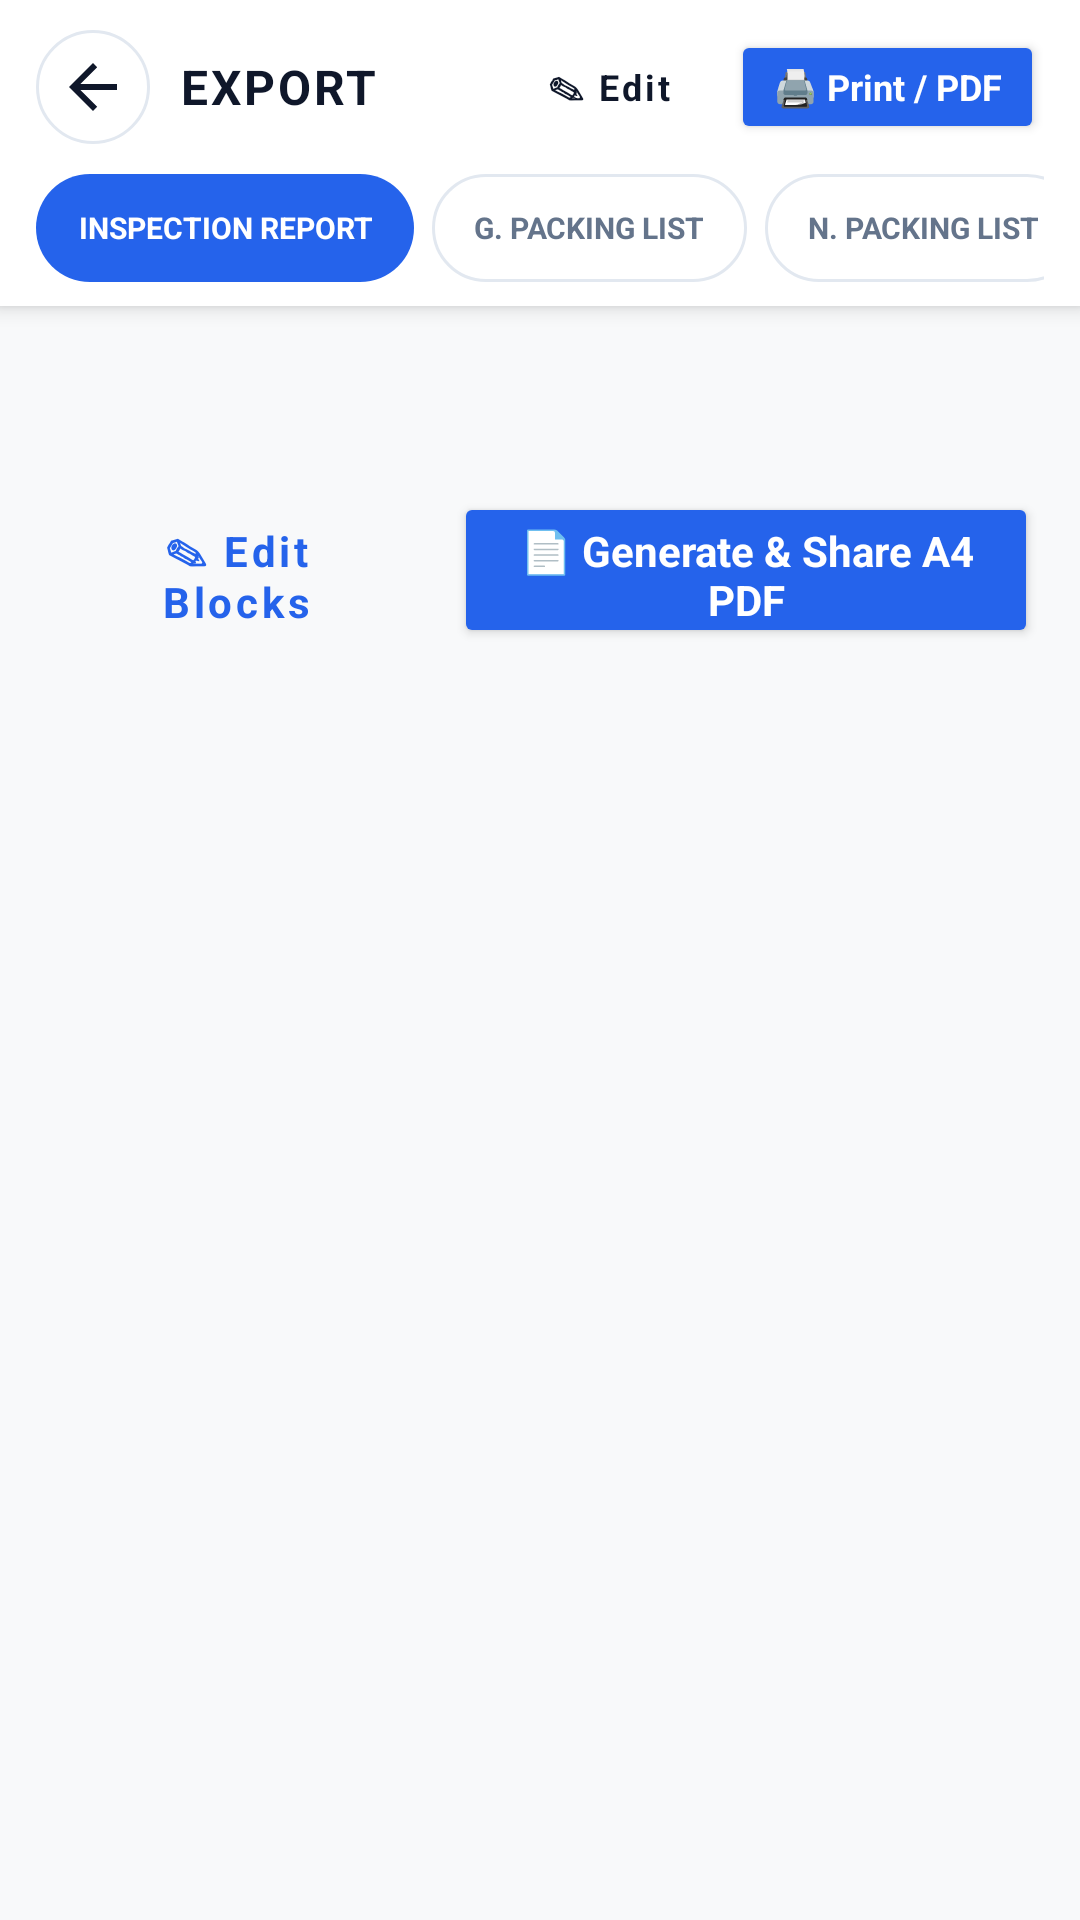

Reconstruct the res/layout file that produces this screen, plus the resources it refers to.
<!-- AndroidManifest.xml: application theme Theme.GraniteFlow -->
<!-- res/layout/activity_unified_export_documents.xml -->
<?xml version="1.0" encoding="utf-8"?>
<LinearLayout xmlns:android="http://schemas.android.com/apk/res/android"
    xmlns:app="http://schemas.android.com/apk/res-auto"
    android:layout_width="match_parent"
    android:layout_height="match_parent"
    android:background="@color/app_bg"
    android:orientation="vertical">

    
    <LinearLayout
        android:layout_width="match_parent"
        android:layout_height="wrap_content"
        android:background="@color/card_surface"
        android:elevation="4dp"
        android:orientation="vertical"
        android:paddingHorizontal="12dp"
        android:paddingTop="10dp"
        android:paddingBottom="8dp">

        <LinearLayout
            android:layout_width="match_parent"
            android:layout_height="wrap_content"
            android:layout_marginBottom="10dp"
            android:gravity="center_vertical"
            android:orientation="horizontal">

            <ImageButton
                android:id="@+id/btnExportBack"
                android:layout_width="38dp"
                android:layout_height="38dp"
                android:background="@drawable/shape_circular_button"
                android:contentDescription="Back"
                android:src="?attr/homeAsUpIndicator"
                app:tint="@color/text_primary" />

            <TextView
                android:layout_width="0dp"
                android:layout_height="wrap_content"
                android:layout_marginStart="10dp"
                android:layout_weight="1"
                android:letterSpacing="0.06"
                android:text="EXPORT"
                android:textColor="@color/text_primary"
                android:textSize="16sp"
                android:textStyle="bold" />

            <Button
                android:id="@+id/btnExportEditDoc"
                style="@style/Widget.MaterialComponents.Button.OutlinedButton"
                android:layout_width="wrap_content"
                android:layout_height="38dp"
                android:layout_marginEnd="8dp"
                android:minWidth="0dp"
                android:paddingHorizontal="12dp"
                android:text="✎ Edit"
                android:textAllCaps="false"
                android:textColor="@color/text_primary"
                android:textSize="12sp"
                android:textStyle="bold"
                app:cornerRadius="10dp"
                app:strokeColor="@color/card_border" />

            <Button
                android:id="@+id/btnExportPrintPdf"
                android:layout_width="wrap_content"
                android:layout_height="38dp"
                android:backgroundTint="@color/brand_blue"
                android:minWidth="0dp"
                android:paddingHorizontal="14dp"
                android:text="🖨️ Print / PDF"
                android:textAllCaps="false"
                android:textColor="@color/white"
                android:textSize="12sp"
                android:textStyle="bold"
                app:cornerRadius="10dp" />
        </LinearLayout>

        
        <HorizontalScrollView
            android:layout_width="match_parent"
            android:layout_height="wrap_content"
            android:scrollbars="none">

            <LinearLayout
                android:layout_width="wrap_content"
                android:layout_height="wrap_content"
                android:orientation="horizontal">

                <TextView
                    android:id="@+id/tabDocInspectionReport"
                    android:layout_width="wrap_content"
                    android:layout_height="36dp"
                    android:layout_marginEnd="6dp"
                    android:background="@drawable/shape_type_pill_active"
                    android:gravity="center"
                    android:paddingHorizontal="14dp"
                    android:text="INSPECTION REPORT"
                    android:textColor="@color/white"
                    android:textSize="10sp"
                    android:textStyle="bold" />

                <TextView
                    android:id="@+id/tabDocGrossPacking"
                    android:layout_width="wrap_content"
                    android:layout_height="36dp"
                    android:layout_marginEnd="6dp"
                    android:background="@drawable/shape_type_pill_inactive"
                    android:gravity="center"
                    android:paddingHorizontal="14dp"
                    android:text="G. PACKING LIST"
                    android:textColor="@color/text_secondary"
                    android:textSize="10sp"
                    android:textStyle="bold" />

                <TextView
                    android:id="@+id/tabDocNetPacking"
                    android:layout_width="wrap_content"
                    android:layout_height="36dp"
                    android:layout_marginEnd="6dp"
                    android:background="@drawable/shape_type_pill_inactive"
                    android:gravity="center"
                    android:paddingHorizontal="14dp"
                    android:text="N. PACKING LIST"
                    android:textColor="@color/text_secondary"
                    android:textSize="10sp"
                    android:textStyle="bold" />

                <TextView
                    android:id="@+id/tabDocGrossInvoice"
                    android:layout_width="wrap_content"
                    android:layout_height="36dp"
                    android:layout_marginEnd="6dp"
                    android:background="@drawable/shape_type_pill_inactive"
                    android:gravity="center"
                    android:paddingHorizontal="14dp"
                    android:text="G. INVOICE"
                    android:textColor="@color/text_secondary"
                    android:textSize="10sp"
                    android:textStyle="bold" />

                <TextView
                    android:id="@+id/tabDocNetInvoice"
                    android:layout_width="wrap_content"
                    android:layout_height="36dp"
                    android:background="@drawable/shape_type_pill_inactive"
                    android:gravity="center"
                    android:paddingHorizontal="14dp"
                    android:text="N. INVOICE"
                    android:textColor="@color/text_secondary"
                    android:textSize="10sp"
                    android:textStyle="bold" />
            </LinearLayout>
        </HorizontalScrollView>
    </LinearLayout>

    
    <androidx.core.widget.NestedScrollView
        android:layout_width="match_parent"
        android:layout_height="match_parent"
        android:fillViewport="true">

        <LinearLayout
            android:layout_width="match_parent"
            android:layout_height="wrap_content"
            android:orientation="vertical"
            android:padding="14dp">

            
            <LinearLayout
                android:id="@+id/llDocumentSheetContainer"
                android:layout_width="match_parent"
                android:layout_height="wrap_content"
                android:background="@drawable/shape_card_modern"
                android:orientation="vertical"
                android:padding="16dp" />

            
            <LinearLayout
                android:layout_width="match_parent"
                android:layout_height="wrap_content"
                android:layout_marginTop="16dp"
                android:layout_marginBottom="28dp"
                android:orientation="horizontal">

                <Button
                    android:id="@+id/btnBottomEditBlocks"
                    style="@style/Widget.MaterialComponents.Button.OutlinedButton"
                    android:layout_width="0dp"
                    android:layout_height="52dp"
                    android:layout_marginEnd="8dp"
                    android:layout_weight="1"
                    android:text="✎ Edit Blocks"
                    android:textAllCaps="false"
                    android:textColor="@color/brand_blue"
                    android:textStyle="bold"
                    app:cornerRadius="16dp"
                    app:strokeColor="@color/brand_blue" />

                <Button
                    android:id="@+id/btnBottomExportPdf"
                    android:layout_width="0dp"
                    android:layout_height="52dp"
                    android:layout_weight="1.5"
                    android:backgroundTint="@color/brand_blue"
                    android:text="📄 Generate &amp; Share A4 PDF"
                    android:textAllCaps="false"
                    android:textColor="@color/white"
                    android:textStyle="bold"
                    app:cornerRadius="16dp" />
            </LinearLayout>

        </LinearLayout>
    </androidx.core.widget.NestedScrollView>

</LinearLayout>
<!-- resources referenced by this layout -->
<resources>
  <color name="app_bg">#F8F9FA</color>
  <color name="brand_blue">#2563EB</color>
  <color name="card_border">#E2E8F0</color>
  <color name="card_surface">#FFFFFF</color>
  <color name="text_primary">#0F172A</color>
  <color name="text_secondary">#64748B</color>
  <color name="white">#FFFFFF</color>
  <!-- drawable shape_circular_button (drawable) -->
  <?xml version="1.0" encoding="utf-8"?>
  <shape xmlns:android="http://schemas.android.com/apk/res/android"
      android:shape="oval">
      <solid android:color="@color/card_surface" />
      <stroke android:width="1dp" android:color="@color/card_border" />
  </shape>
  <!-- drawable shape_type_pill_active (drawable) -->
  <?xml version="1.0" encoding="utf-8"?>
  <shape xmlns:android="http://schemas.android.com/apk/res/android"
      android:shape="rectangle">
      <corners android:radius="24dp" />
      <solid android:color="@color/brand_blue" />
  </shape>
  <!-- drawable shape_type_pill_inactive (drawable) -->
  <?xml version="1.0" encoding="utf-8"?>
  <shape xmlns:android="http://schemas.android.com/apk/res/android"
      android:shape="rectangle">
      <corners android:radius="24dp" />
      <solid android:color="@color/card_surface" />
      <stroke android:width="1dp" android:color="@color/card_border" />
  </shape>
  <style name="Theme.GraniteFlow" parent="Theme.MaterialComponents.DayNight.NoActionBar">
          <item name="colorPrimary">@color/primary_navy</item>
          <item name="colorPrimaryVariant">@color/primary_navy_dark</item>
          <item name="colorOnPrimary">@color/text_on_pill</item>
          <item name="colorSecondary">@color/accent_blue</item>
          <item name="colorSecondaryVariant">@color/accent_blue</item>
          <item name="colorOnSecondary">#FFFFFF</item>
          <item name="android:statusBarColor">@color/top_bar_bg</item>
          <item name="android:windowLightStatusBar" tools:targetApi="m">true</item>
          <item name="android:windowBackground">@color/app_bg</item>
          <item name="android:fontFamily">sans-serif</item>
          <item name="fontFamily">sans-serif</item>
          <item name="android:windowAnimationStyle">@style/SmoothWindowAnimations</item>
      </style>
  <color name="primary_navy">#0F172A</color>
  <color name="primary_navy_dark">#020617</color>
  <color name="text_on_pill">#FFFFFF</color>
  <color name="accent_blue">#3B82F6</color>
  <color name="top_bar_bg">#F8F9FA</color>
  <style name="SmoothWindowAnimations" parent="@android:style/Animation.Activity">
          <item name="android:activityOpenEnterAnimation">@anim/slide_in_right</item>
          <item name="android:activityOpenExitAnimation">@anim/slide_out_left</item>
          <item name="android:activityCloseEnterAnimation">@anim/slide_in_left</item>
          <item name="android:activityCloseExitAnimation">@anim/slide_out_right</item>
      </style>
</resources>
